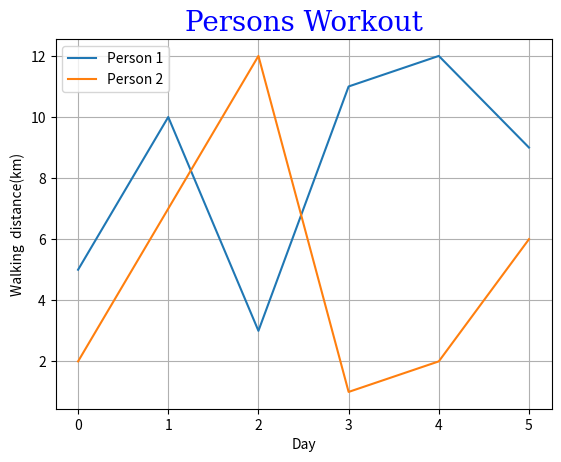

Write Python code to recreate this figure.
# -*- coding: utf-8 -*-
"""
Created on Wed May  4 16:49:53 2022

[redacted]
"""

import numpy as np 
import matplotlib.pyplot as plt

xpoints = np.array([0,1,2,3,4,5])
ypoints1 = np.array([5,10,3,11,12,9])
ypoints2 = np.array([2,7,12,1,2,6])


plt.plot(xpoints,ypoints1,label="Person 1")

plt.plot(xpoints,ypoints2,label="Person 2")
         
plt.xlabel('Day')

plt.ylabel('Walking  distance(km)')

font1 = {'family':'serif','color':'blue','size':20}

plt.title('Persons Workout',fontdict = font1)

plt.grid()

plt.legend()